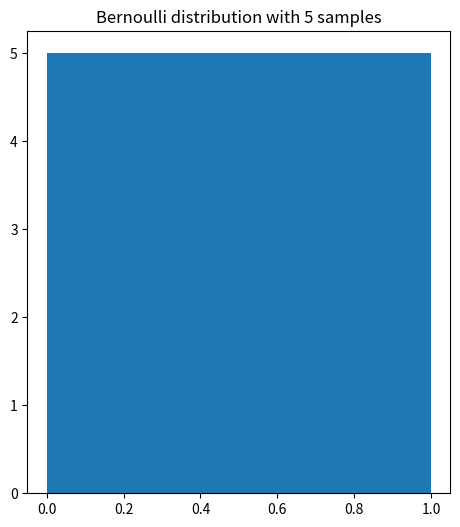
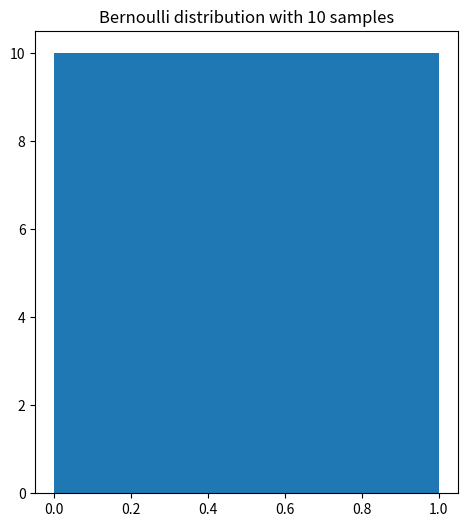
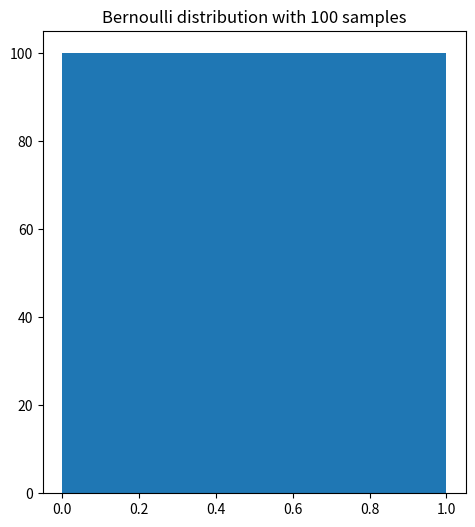
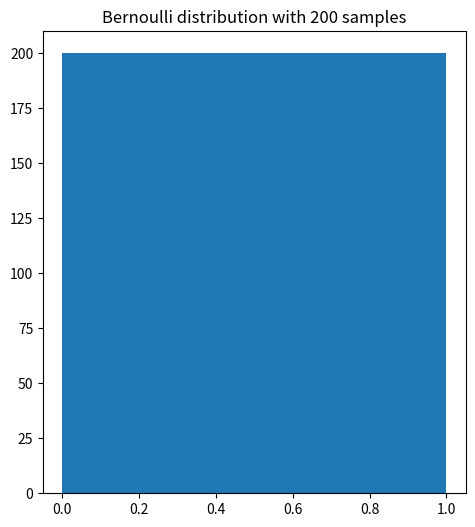
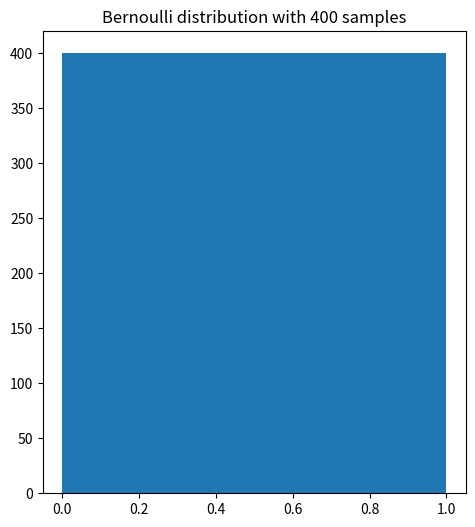
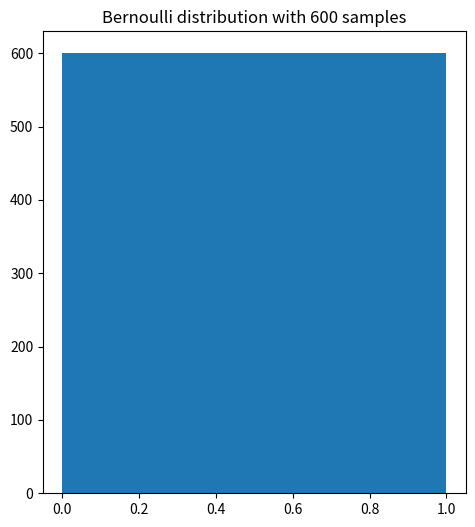
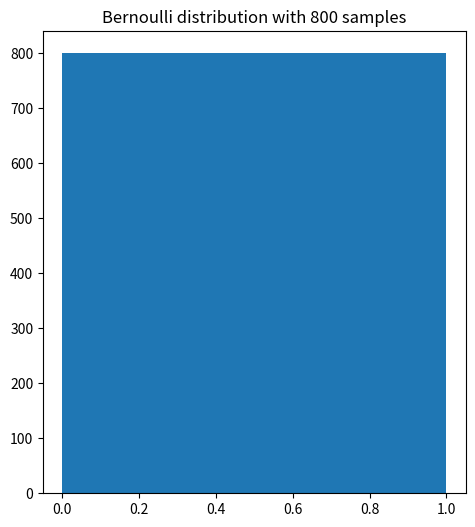
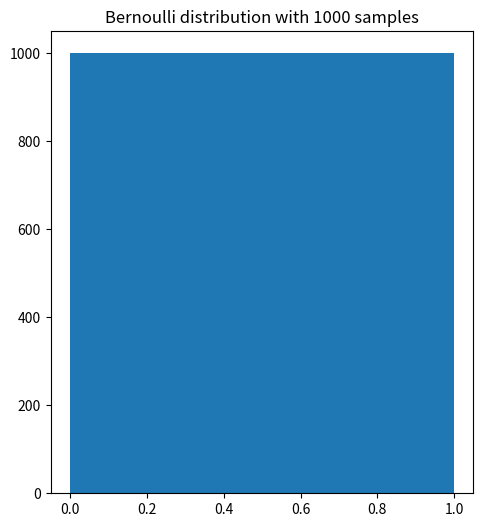

Generate these figures, in order, with matplotlib:
# Import the required libraries
from scipy.stats import bernoulli
import matplotlib.pyplot as plt
from random import random
# Instance of Bernoulli distribution with parameter theta
# theta = 0.8
# bd=bernoulli(theta)
#
# # Outcome of random variable either 0 or 1
# x=[0,1]
#
# # For the visualization of the bar plot of Bernoulli's distribution
# plt.figure(figsize=(10,10))
# plt.xlim(-2, 2)
# plt.bar(x, bd.pmf(x), color='blue')
#
# # For labelling of Bar plot
# plt.title('Bernoulli distribution (p=0.8)', fontsize='20')
# plt.xlabel('Values of random variable x (0, 1)', fontsize='20')
# plt.ylabel('Probability', fontsize='20')
#
# plt.show()

def generate_bernoulli(theta, size):
    bd = bernoulli(theta)
    # Outcome of random variable either 0 or 1
    x = [0, 1]
    ans = list()
    for i in range(size):
        value = random()
        if value <= theta:
            ans.append(1)
        else:
            ans.append(0)
    return ans
# Объемы выборок
sample_sizes = [5, 10, 100, 200, 400, 600, 800, 1000]
samples_bernoulli = dict()
samples_laplace = dict()
theta = 0.8
size = 10
print(generate_bernoulli(theta, size))
# Генерация выборок
for n in sample_sizes:
    sample_bernoulli = generate_bernoulli(theta, n)
    print(n)
    print(sample_bernoulli)
    samples_bernoulli[n] = sample_bernoulli
    # sample_ray = generate_rayleigh(param_rayleigh, n)
    # samples_ray[n] = sample_ray
    # print(sample_ray)
    # (Опционально) Выводим информацию о выборке
    print(f"Generated {n} samples for Bernoulli and Laplace distributions.")
    plt.figure(figsize=(12, 6))

    plt.subplot(1, 2, 1)
    plt.hist(sample_bernoulli, bins='auto')
    plt.title(f'Bernoulli distribution with {n} samples')

    # plt.subplot(1, 2, 2)
    # plt.hist(sample_ray, bins='auto')
    # plt.title(f'Rayleigh distribution with {n} samples')

    plt.show()
